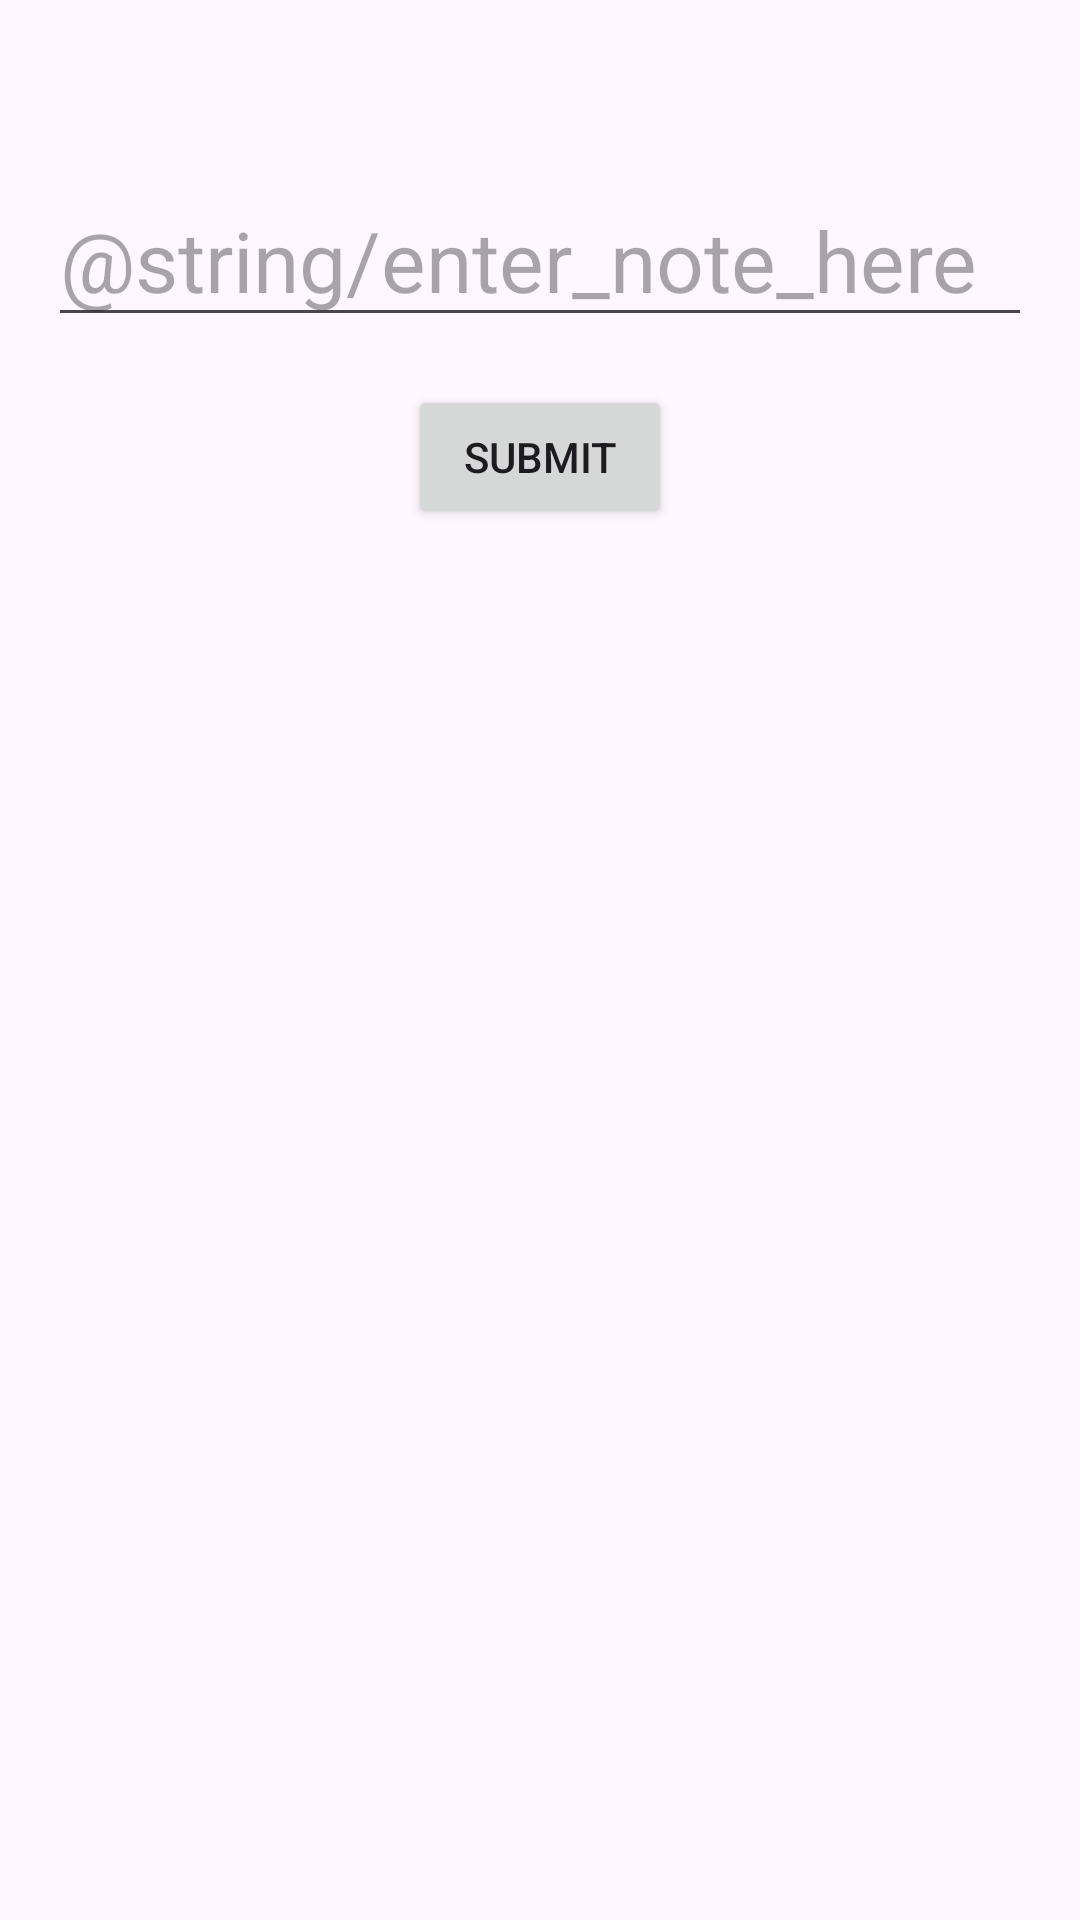

Write the Android layout XML for this screen, with the resource values it uses.
<!-- AndroidManifest.xml: application theme Theme.Note_application -->
<!-- res/layout/activity_add_note.xml -->
<?xml version="1.0" encoding="utf-8"?>
<androidx.constraintlayout.widget.ConstraintLayout xmlns:android="http://schemas.android.com/apk/res/android"
    xmlns:app="http://schemas.android.com/apk/res-auto"
    xmlns:tools="http://schemas.android.com/tools"
    android:layout_width="match_parent"
    android:layout_height="match_parent"
    tools:context=".AddNoteActivity">
    
    <EditText
        android:id="@+id/input"
        android:layout_width="0dp"
        android:layout_height="wrap_content"
        app:layout_constraintTop_toTopOf="parent"
        app:layout_constraintLeft_toLeftOf="parent"
        app:layout_constraintRight_toRightOf="parent"
        android:layout_marginTop="58dp"
        android:layout_marginStart="16dp"
        android:layout_marginEnd="16dp"
        android:textSize="28sp"
        android:hint="@string/enter_note_here"
        app:layout_constraintWidth_default="spread" />

    <Button
        android:id="@+id/addnote"
        android:layout_width="wrap_content"
        android:layout_height="wrap_content"
        android:text="Submit"
        app:layout_constraintTop_toBottomOf="@+id/input"
        app:layout_constraintLeft_toLeftOf="parent"
        app:layout_constraintRight_toRightOf="parent"
        android:layout_marginTop="16dp" />


</androidx.constraintlayout.widget.ConstraintLayout>
<!-- resources referenced by this layout -->
<resources>
  <style name="Theme.Note_application" parent="Base.Theme.Note_application" />
  <style name="Base.Theme.Note_application" parent="Theme.Material3.DayNight.NoActionBar">
          
          
      </style>
</resources>
